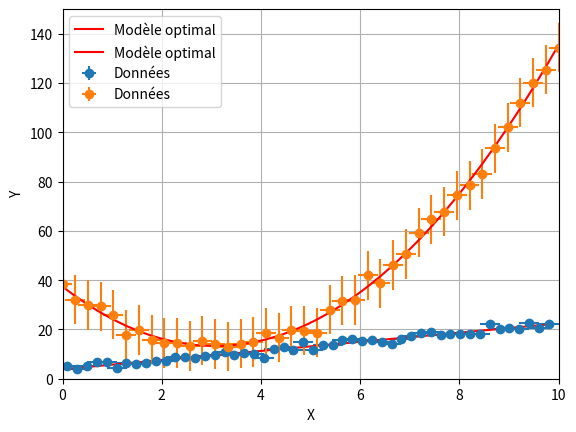

Python code for this plot: (Note: this script raises an exception after producing the figure.)
import numpy as np
import matplotlib.pyplot as plt
from scipy.optimize import curve_fit

# -------------------------------------------------------------------------------------------
# Définition du modèle: 
def modele_lineaire(x, a, b):
    """
    Modèle : 
        f(x) = ax + b
    variable indépendante: 
        x
    variable dépendante: 
        y = f(x) 
    paramètres: 
        a, b 
    """
    return a * x + b

# -------------------------------------------------------------------------------------------
# Génération d'un ensemble de données factices (les valeurs numérique peuvent être changé pour tester la méthode. Par exemple, la variable scale permet de rendre les données de plus en plus bruitées.)
np.random.seed(0)
x_data = np.linspace(.1, 9.8, 50)
y_data = 2 * x_data + 3 + np.random.normal(scale=1, size=x_data.size)  # Ajout de bruit gaussien
incertitude_x = 0.2  # Incertitude sur x_data
incertitude_y = 0.5  # Incertitude sur y_data

# -------------------------------------------------------------------------------------------
# Ajustement du modèle 
popt, pcov = curve_fit(modele_lineaire, x_data, y_data)

# Paramètres optimaux obtenus:
a_fit, b_fit = popt

# -------------------------------------------------------------------------------------------
# Calcul des incertitudes sur les paramètres optimaux
a_uncertainty, b_uncertainty = np.sqrt(np.diag(pcov))

# -------------------------------------------------------------------------------------------
# Calcul du coefficient de détermination
y_pred = modele_lineaire(x_data, a_fit, b_fit) # Prédiction du modèle
y_mean = np.mean(y_data)
r_squared = 1 - np.sum((y_data - y_pred)**2) / np.sum((y_data - y_mean)**2)

# -------------------------------------------------------------------------------------------
# Affichage des résultats
print(f"Paramètres optimaux: a={a_fit}, b={b_fit}")
print(f"Incertitude sur les paramètres optimaux: delta_a={a_uncertainty}, delta_b={b_uncertainty}")
print(f"Coefficient de détermination R²: {r_squared}")

# Visualisation des données et du modèle
plt.errorbar(x_data, y_data, xerr=incertitude_x, yerr=incertitude_y, fmt='o', label='Données')
plt.plot(x_data, modele_lineaire(x_data, a_fit, b_fit), color='red', label='Modèle optimal')
plt.xlabel('X')
plt.ylabel('Y')
plt.xlim(0, 10)  # Remplacez min_x_value et max_x_value par vos valeurs minimale et maximale pour l'axe X
plt.ylim(0, 25) 
plt.legend()
plt.grid(True)
plt.show()

import numpy as np
import matplotlib.pyplot as plt
from scipy.optimize import curve_fit

def modele_polynome_ordre_2(x, a, b, c):
    """
    Modèle : 
        f(x) = ax^2 + bx + c
    variable indépendante: 
        x
    variable dépendante: 
        y = f(x) 
    paramètres: 
        a, b, c 
    """
    return a * x**2 + b * x + c

# -------------------------------------------------------------------------------------------
# Génération d'un ensemble de données factices 
np.random.seed(0)
x_data = np.linspace(0, 10, 40)
y_data = 2.5 * x_data**2 - 15 * x_data + 35 + np.random.normal(scale=2, size=x_data.size)
incertitude_x = 0.2  # Incertitude sur x_data
incertitude_y = 10  # Incertitude sur y_data

# -------------------------------------------------------------------------------------------
# Ajustement du modèle 
popt, pcov = curve_fit(modele_polynome_ordre_2, x_data, y_data)

# Paramètres optimaux obtenus:
a_fit, b_fit, c_fit = popt

# -------------------------------------------------------------------------------------------
# Calcul des incertitudes sur les paramètres optimaux
a_uncertainty, b_uncertainty, c_uncertainty = np.sqrt(np.diag(pcov))

# -------------------------------------------------------------------------------------------
# Calcul du coefficient de détermination
y_pred = modele_polynome_ordre_2(x_data, a_fit, b_fit, c_fit) # Prédiction du modèle
y_mean = np.mean(y_data)
r_squared = 1 - np.sum((y_data - y_pred)**2) / np.sum((y_data - y_mean)**2)

# -------------------------------------------------------------------------------------------
# Affichage des résultats
print(f"Paramètres optimaux: a={a_fit}, b={b_fit}, b={c_fit}")
print(f"Incertitude sur les paramètres optimaux: delta_a={a_uncertainty}, delta_b={b_uncertainty}, delta_c={b_uncertainty}")
print(f"Coefficient de détermination R²: {r_squared}")

# Visualisation des données et du modèle
plt.errorbar(x_data, y_data, xerr=incertitude_x, yerr=incertitude_y, fmt='o', label='Données')
plt.plot(x_data, modele_polynome_ordre_2(x_data, a_fit, b_fit, c_fit), color='red', label='Modèle optimal')
plt.xlabel('X')
plt.ylabel('Y')
plt.xlim(0, 10)  # Remplacez min_x_value et max_x_value par vos valeurs minimale et maximale pour l'axe X
plt.ylim(0, 150) 
plt.legend()
plt.grid(True)
plt.show()



import numpy as np
import matplotlib.pyplot as plt
from scipy.optimize import curve_fit

# -------------------------------------------------------------------------------------------
def modele_oscillation_amortie(t, A_0, omega, gamma, phi):
    """
    Modèle d'oscillation amortie :  x(t) = A_0 * exp(-gamma/2 * t) * cos(omega * t + phi) 
        Variable indépendante:
            t : temps
        Variable dépendante:
            x : position
        Paramètres:
            A_0 : amplitude initiale
            omega : fréquence angulaire
            gamma : taux d'amortissement
            phi : phase initiale
    """
    return A_0 * np.exp(-gamma/2 * t) * np.cos(omega * t + phi)

# -------------------------------------------------------------------------------------------
# Générer des données factices pour l'oscillation amortie
# -------------------------------------------------------------------------------------------
A_0_true = 5.0
omega_true = 2.0
gamma_true = 0.2
phi_true = np.pi / 4
np.random.seed(0)
t_data = np.linspace(0, 10, 100)
y_data = modele_oscillation_amortie(t_data, A_0_true, omega_true, gamma_true, phi_true) + np.random.normal(scale=0.1, size=t_data.size)

# Générer des incertitudes pour les données temporelles
uncertainty_t = np.abs(np.random.normal(scale=.2, size=t_data.size))  # Incertitude de 0.05 unités de temps

# Générer des incertitudes pour les données d'amplitude
uncertainty_y = np.abs(np.random.normal(scale=.2, size=y_data.size))  # Incertitude de 0.1 sur les données d'amplitude


# -------------------------------------------------------------------------------------------
# Réaliser l'ajustement de courbe en tenant compte des incertitudes sur les données d'amplitude et de temps
popt, pcov = curve_fit(modele_oscillation_amortie, t_data, y_data, sigma=uncertainty_y, absolute_sigma=True, p0=[A_true, omega_true, gamma_true, phi_true])

# Paramètres ajustés
A_fit, omega_fit, gamma_fit, phi_fit = popt

# Incertitudes sur les paramètres
A_uncertainty, omega_uncertainty, gamma_uncertainty, phi_uncertainty = np.sqrt(np.diag(pcov))

# -------------------------------------------------------------------------------------------
# Affichage des résultats
print(f"Paramètres ajustés: A={A_fit}, omega={omega_fit}, gamma={gamma_fit}, phi={phi_fit}")
print(f"Incertitudes sur les paramètres: A={A_uncertainty}, omega={omega_uncertainty}, gamma={gamma_uncertainty}, phi={phi_uncertainty}")

# -------------------------------------------------------------------------------------------
# Visualisation des données et de l'ajustement
plt.errorbar(t_data, y_data, yerr=uncertainty_y, xerr=uncertainty_t, fmt='o', label='Données')
plt.plot(t_data, modele_oscillation_amortie(t_data, *popt), 'r-', label='Modèle ajusté')
plt.xlabel('Temps')
plt.ylabel('Amplitude')
plt.legend()
plt.show()



import numpy as np
import matplotlib.pyplot as plt
from scipy.optimize import curve_fit

def Afct(omega, Ae, Q, omega0):
    """
    Modèle d'amplitude en fonction de la fréquence :
    Ae : amplitude de l'oscillateur non forcé
    Q : facteur de qualité
    omega0 : fréquence propre
    omega : fréquence du forçage
    """
    return Ae * (omega0 / omega) / (np.sqrt((omega0 / omega - omega / omega0)**2 + 1 / Q**2))

# Générer des données factices pour l'amplitude en fonction de la fréquence
np.random.seed(0)
omega_data = np.linspace(1, 6, 50)
Ae_true = 1.0
omega0_true = 2.0
Q_true = 10
amplitude_data = Afct(omega_data, Ae_true, Q_true, omega0_true) + np.random.normal(scale=0.1, size=omega_data.size)

# Ajouter des incertitudes sur les données d'amplitude
uncertainty_amplitude = np.abs(np.random.normal(scale=.5, size=omega_data.size))

# Réaliser l'ajustement de courbe
popt, pcov = curve_fit(Afct, omega_data, amplitude_data, sigma=uncertainty_amplitude, absolute_sigma=True, p0=[Ae_true, Q_true, omega0_true])

# Paramètres ajustés
Ae_fit, omega0_fit, Q_fit = popt

# Incertitudes sur les paramètres
Ae_uncertainty, omega0_uncertainty, Q_uncertainty = np.sqrt(np.diag(pcov))

# Affichage des résultats
print(f"Paramètres ajustés: Ae={Ae_fit}, omega0={omega0_fit}, Q={Q_fit}")
print(f"Incertitudes sur les paramètres: Ae={Ae_uncertainty}, omega0={omega0_uncertainty}, Q={Q_uncertainty}")


omega_data_fit = np.linspace(1, 6, 200)

# Visualisation des données et de l'ajustement
plt.errorbar(omega_data, amplitude_data, yerr=uncertainty_amplitude, fmt='o', label='Données')
plt.plot(omega_data_fit, Afct(omega_data_fit, *popt), 'r-', label='Modèle ajusté')
plt.xlabel('Fréquence')
plt.ylabel('Amplitude')
plt.legend()
plt.show()

import numpy as np
import matplotlib.pyplot as plt
from scipy.optimize import curve_fit

# Définition du modèle de titrage (par exemple, une courbe sigmoïde)
def modele_titrage(volume, Veq, pKa, pH_init, pH_fin):
    """
    Modèle de titrage :
    volume : volume de solution titrante ajoutée
    Veq : volume équivalent
    pKa : pKa de l'acide/base titrée
    pH_init : pH initial
    pH_fin : pH final
    """
    return pH_init + (pH_fin - pH_init) / (1 + 10**(pKa - volume + Veq))

# Générer des données factices pour un titrage
np.random.seed(0)
volume_data = np.linspace(20, 40, 100)
Veq_true = 25.0
pKa_true = 4.0
pH_init_true = 2.0
pH_fin_true = 12.0
pH_data = modele_titrage(volume_data, Veq_true, pKa_true, pH_init_true, pH_fin_true) + np.random.normal(scale=0.1, size=volume_data.size)

# Ajouter des incertitudes sur les données de pH
uncertainty_pH = np.abs(np.random.normal(scale=0.05, size=volume_data.size))

# Réaliser l'ajustement de courbe
popt, pcov = curve_fit(modele_titrage, volume_data, pH_data, sigma=uncertainty_pH, p0=[Veq_true, pKa_true, pH_init_true, pH_fin_true])

# Paramètres ajustés
Veq_fit, pKa_fit, pH_init_fit, pH_fin_fit = popt

# Incertitudes sur les paramètres
Veq_uncertainty, pKa_uncertainty, pH_init_uncertainty, pH_fin_uncertainty = np.sqrt(np.diag(pcov))

# Affichage des résultats
print(f"Paramètres ajustés: Veq={Veq_fit}, pKa={pKa_fit}, pH_init={pH_init_fit}, pH_fin={pH_fin_fit}")
print(f"Incertitudes sur les paramètres: Veq={Veq_uncertainty}, pKa={pKa_uncertainty}, pH_init={pH_init_uncertainty}, pH_fin={pH_fin_uncertainty}")

# Visualisation des données et de l'ajustement
plt.errorbar(volume_data, pH_data, yerr=uncertainty_pH, fmt='o', label='Données')
plt.plot(volume_data, modele_titrage(volume_data, *popt), 'r-', label='Modèle ajusté')
plt.xlabel('Volume de solution titrante ajoutée')
plt.ylabel('pH')
plt.legend()
plt.show()

import numpy as np
import matplotlib.pyplot as plt
from scipy.optimize import curve_fit

# Définition du modèle pour le courant dans la bobine d'induction
def modele_courant(t, I0, tau):
    """
    Modèle de courant dans la bobine d'induction :
    t : temps
    I0 : courant initial
    tau : constante de temps
    """
    return I0 * np.exp(-t / tau)

# Générer des données factices pour le courant dans la bobine d'induction
np.random.seed(0)
t_data = np.linspace(0, 10, 100)
I0_true = 5.0
tau_true = 2.0
courant_data = modele_courant(t_data, I0_true, tau_true) + np.random.normal(scale=0.1, size=t_data.size)

# Ajouter des incertitudes sur les données de courant
uncertainty_courant = np.abs(np.random.normal(scale=0.05, size=t_data.size))

# Réaliser l'ajustement de courbe
popt, pcov = curve_fit(modele_courant, t_data, courant_data, sigma=uncertainty_courant, p0=[I0_true, tau_true])

# Paramètres ajustés
I0_fit, tau_fit = popt

# Incertitudes sur les paramètres
I0_uncertainty, tau_uncertainty = np.sqrt(np.diag(pcov))

# Affichage des résultats
print(f"Paramètres ajustés: I0={I0_fit}, tau={tau_fit}")
print(f"Incertitudes sur les paramètres: I0={I0_uncertainty}, tau={tau_uncertainty}")

# Visualisation des données et de l'ajustement
plt.errorbar(t_data, courant_data, yerr=uncertainty_courant, fmt='o', label='Données')
plt.plot(t_data, modele_courant(t_data, *popt), 'r-', label='Modèle ajusté')
plt.xlabel('Temps')
plt.ylabel('Courant')
plt.legend()
plt.show()

import numpy as np
import matplotlib.pyplot as plt
from scipy.optimize import curve_fit

# Définition du modèle pour l'allumage de la bobine
def modele_allumage(t, I0, tau):
    """
    Modèle d'allumage de la bobine :
    t : temps
    I0 : intensité lumineuse initiale
    tau : constante de temps
    """
    return I0 * (1 - np.exp(-t / tau))

# Générer des données factices pour l'allumage de la bobine
np.random.seed(0)
t_data = np.linspace(0, 10, 100)
I0_true = 5.0
tau_true = 2.0
intensite_data = modele_allumage(t_data, I0_true, tau_true) + np.random.normal(scale=0.1, size=t_data.size)

# Ajouter des incertitudes sur les données d'intensité lumineuse
uncertainty_intensite = np.abs(np.random.normal(scale=0.05, size=t_data.size))

# Réaliser l'ajustement de courbe
popt, pcov = curve_fit(modele_allumage, t_data, intensite_data, sigma=uncertainty_intensite, p0=[I0_true, tau_true])

# Paramètres ajustés
I0_fit, tau_fit = popt

# Incertitudes sur les paramètres
I0_uncertainty, tau_uncertainty = np.sqrt(np.diag(pcov))

# Affichage des résultats
print(f"Paramètres ajustés: I0={I0_fit}, tau={tau_fit}")
print(f"Incertitudes sur les paramètres: I0={I0_uncertainty}, tau={tau_uncertainty}")

# Visualisation des données et de l'ajustement
plt.errorbar(t_data, intensite_data, yerr=uncertainty_intensite, fmt='o', label='Données')
plt.plot(t_data, modele_allumage(t_data, *popt), 'r-', label='Modèle ajusté')
plt.xlabel('Temps')
plt.ylabel('Intensité lumineuse')
plt.legend()
plt.show()

import numpy as np
import matplotlib.pyplot as plt
from scipy.optimize import curve_fit

# Définition du modèle d'apprentissage machine
def modele_M(xy, a, b, c, d, e, f):
    """
    Modèle d'apprentissage machine dépendant de deux variables (x, y):
    xy : tuple contenant les variables x et y
    a, b, c, d, e, f : paramètres du modèle
    """
    x, y = xy
    return a * x**2 + b * y**2 + c * x * y + d * x + e * y + f

# Générer des données factices pour x et y
np.random.seed(0)
x_data = np.random.uniform(0, 10, 100)
y_data = np.random.uniform(0, 10, 100)

# Générer des données factices pour le modèle
a_true = 2.0
b_true = -1.0
c_true = 0.5
d_true = 1.0
e_true = -2.0
f_true = 3.0
modele_data = modele_M((x_data, y_data), a_true, b_true, c_true, d_true, e_true, f_true) + np.random.normal(scale=1.0, size=x_data.size)

# Réaliser l'ajustement de courbe
popt, pcov = curve_fit(modele_M, (x_data, y_data), modele_data)

# Paramètres ajustés
a_fit, b_fit, c_fit, d_fit, e_fit, f_fit = popt

# Affichage des résultats
print(f"Paramètres ajustés: a={a_fit}, b={b_fit}, c={c_fit}, d={d_fit}, e={e_fit}, f={f_fit}")

# Visualisation des données et de l'ajustement
fig = plt.figure()
ax = fig.add_subplot(111, projection='3d')
ax.scatter(x_data, y_data, modele_data, label='Données')
x_fit, y_fit = np.meshgrid(np.linspace(0, 10, 50), np.linspace(0, 10, 50))
modele_fit = modele_M((x_fit, y_fit), a_fit, b_fit, c_fit, d_fit, e_fit, f_fit)
ax.plot_surface(x_fit, y_fit, modele_fit, color='r', alpha=0.5, label='Modèle ajusté')
ax.set_xlabel('X Data')
ax.set_ylabel('Y Data')
ax.set_zlabel('Modèle Data')
plt.legend()
plt.show()

import numpy as np
import ipyvolume as ipv
from scipy.optimize import curve_fit

# Définition du modèle d'apprentissage machine
def modele_M(xy, a, b, c, d, e, f):
    """
    Modèle d'apprentissage machine dépendant de deux variables (x, y):
    xy : tuple contenant les variables x et y
    a, b, c, d, e, f : paramètres du modèle
    """
    x, y = xy
    return a * x**2 + b * y**2 + c * x * y + d * x + e * y + f

# Générer des données factices pour x et y
np.random.seed(0)
x_data = np.random.uniform(0, 10, 100)
y_data = np.random.uniform(0, 10, 100)

# Générer des données factices pour le modèle
a_true = 2.0
b_true = -1.0
c_true = 0.5
d_true = 1.0
e_true = -2.0
f_true = 3.0
modele_data = modele_M((x_data, y_data), a_true, b_true, c_true, d_true, e_true, f_true) + np.random.normal(scale=1.0, size=x_data.size)

# Réaliser l'ajustement de courbe
popt, pcov = curve_fit(modele_M, (x_data, y_data), modele_data)

# Paramètres ajustés
a_fit, b_fit, c_fit, d_fit, e_fit, f_fit = popt

# Affichage des résultats
print(f"Paramètres ajustés: a={a_fit}, b={b_fit}, c={c_fit}, d={d_fit}, e={e_fit}, f={f_fit}")

# Visualisation des données et de l'ajustement avec ipyvolume
x_fit, y_fit = np.meshgrid(np.linspace(0, 10, 50), np.linspace(0, 10, 50))
modele_fit = modele_M((x_fit, y_fit), a_fit, b_fit, c_fit, d_fit, e_fit, f_fit)
ipv.figure()
ipv.plot_surface(x_fit, y_fit, modele_fit, color='red')
ipv.scatter(x_data, y_data, modele_data, color='blue', size=2)
ipv.xlabel('X Data')
ipv.ylabel('Y Data')
ipv.zlabel('Modèle Data')
ipv.show()



from tabulate import tabulate

# Données des paramètres ajustés et des incertitudes
parametres = [
    ["Ae", 4.7277682605640905, 0.011991769622067454],
    ["omega", 2.0027307499175366, 0.00094044868866963],
    ["gamma", 0.19826682889546587, 0.0014223412651209158],
    ["phi", 0.7845555630172037, 0.001472170894839975]
]

# Affichage du tableau
print(tabulate(parametres, headers=["Paramètres", "Ajusté", "Incertitude"], tablefmt="fancy_grid"))

